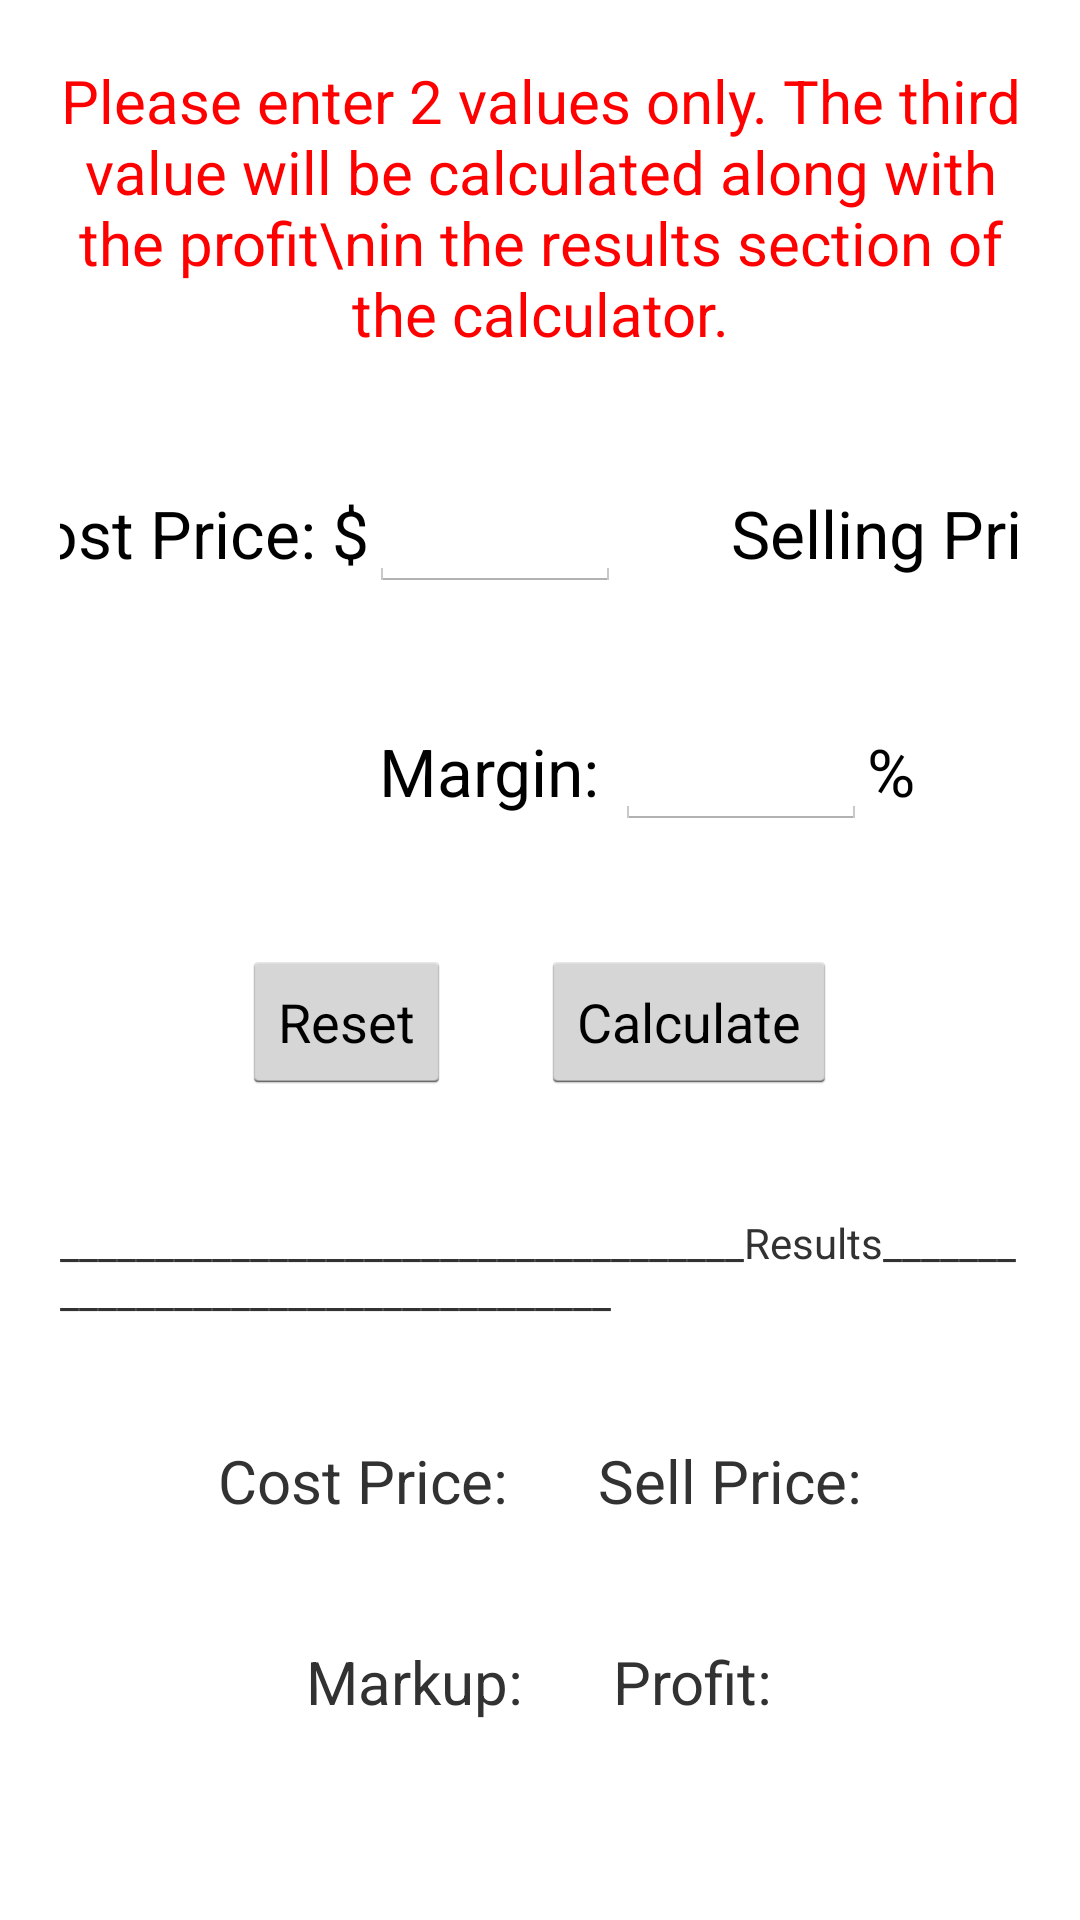

Android layout source for this screen:
<!-- AndroidManifest.xml: application theme AppTheme -->
<!-- res/layout/markup_calculator.xml -->
<?xml version="1.0" encoding="utf-8"?>
<LinearLayout xmlns:android="http://schemas.android.com/apk/res/android"
              android:orientation="vertical"
              android:layout_width="match_parent"
              android:layout_height="match_parent" >

    <TextView
        android:layout_width="wrap_content"
        android:layout_height="wrap_content"
        android:padding="20dp"
        android:layout_gravity="center"
        android:gravity="center"
        android:textSize="20dp"
        android:textColor="#FF0000"
        android:text="Please enter 2 values only. The third value will be calculated along with the profit\nin the results section of the calculator."/>

    <TableRow
        android:layout_width="match_parent"
        android:layout_height="wrap_content"
        android:padding="20dp"
        android:gravity="center">

        <TextView
            android:layout_width="150dp"
            android:gravity="right"
            android:layout_height="wrap_content"
            android:textAppearance="?android:attr/textAppearanceLarge"
            android:text="Cost Price: $"/>

        <EditText
            android:layout_width="wrap_content"
            android:layout_height="wrap_content"
            android:inputType="numberDecimal"
            android:ems="4"
            android:focusable="false"
            android:focusableInTouchMode="false"
            android:id="@+id/editText_costprice"/>

        <TextView
            android:layout_width="150dp"
            android:gravity="right"
            android:layout_marginLeft="30dp"
            android:layout_height="wrap_content"
            android:textAppearance="?android:attr/textAppearanceLarge"
            android:text="Selling Price: $"/>


        <EditText
            android:layout_width="wrap_content"
            android:layout_height="wrap_content"
            android:inputType="numberDecimal"
            android:ems="4"
            android:focusable="false"
            android:focusableInTouchMode="false"
            android:id="@+id/editText_sellingprice"/>
    </TableRow>

    <TableRow
        android:layout_width="match_parent"
        android:layout_height="wrap_content"
        android:padding="20dp"
        android:gravity="center">


        <TextView
            android:layout_width="150dp"
            android:gravity="right"
            android:layout_height="wrap_content"
            android:textAppearance="?android:attr/textAppearanceLarge"
            android:text="Margin: "/>


        <EditText
            android:layout_width="wrap_content"
            android:layout_height="wrap_content"
            android:inputType="numberDecimal"
            android:ems="4"
            android:focusable="false"
            android:focusableInTouchMode="false"
            android:id="@+id/editText_markup"/>

        <TextView
            android:layout_width="wrap_content"
            android:layout_height="wrap_content"
            android:textAppearance="?android:attr/textAppearanceLarge"
            android:text="%"/>

    </TableRow>



    <TableRow
        android:layout_width="match_parent"
        android:layout_height="wrap_content"
        android:padding="20dp"
        android:gravity="center">
        <Button
            android:layout_width="wrap_content"
            android:layout_height="wrap_content"
            android:id="@+id/btnReset"
            android:text="Reset" />
        <Button
            android:layout_width="wrap_content"
            android:layout_height="wrap_content"
            android:id="@+id/btnCalculate"
            android:layout_marginLeft="30dp"
            android:text="Calculate" />
    </TableRow>

    <TableRow
        android:layout_width="match_parent"
        android:layout_height="wrap_content"
        android:padding="20dp"
        android:gravity="center" >

        <TextView
            android:layout_width="wrap_content"
            android:layout_height="wrap_content"
            android:text="____________________________________Results____________________________________"/>

    </TableRow>

    <TableRow
        android:layout_width="match_parent"
        android:layout_height="wrap_content"
        android:padding="20dp"
        android:gravity="center" >

        <TextView
            android:layout_width="wrap_content"
            android:layout_height="wrap_content"
            android:id="@+id/resultCost"
            android:textSize="20dp"
            android:text="Cost Price:" />


        <TextView
            android:layout_width="wrap_content"
            android:layout_height="wrap_content"
            android:layout_marginLeft="30dp"
            android:id="@+id/resultSell"
            android:textSize="20dp"
            android:text="Sell Price:" />

    </TableRow>

    <TableRow
        android:layout_width="match_parent"
        android:layout_height="wrap_content"
        android:padding="20dp"
        android:gravity="center" >

        <TextView
            android:layout_width="wrap_content"
            android:layout_height="wrap_content"
            android:id="@+id/resultMarkup"
            android:textSize="20dp"
            android:text="Markup:" />


        <TextView
            android:layout_width="wrap_content"
            android:layout_height="wrap_content"
            android:id="@+id/resultProfit"
            android:layout_marginLeft="30dp"
            android:textSize="20dp"
            android:text="Profit:"
            android:focusable="true"
            android:focusableInTouchMode="true" />

    </TableRow>


</LinearLayout>
<!-- resources referenced by this layout -->
<resources>
  <style name="AppTheme" parent="android:Theme.Holo.Light">
          
      </style>
</resources>
